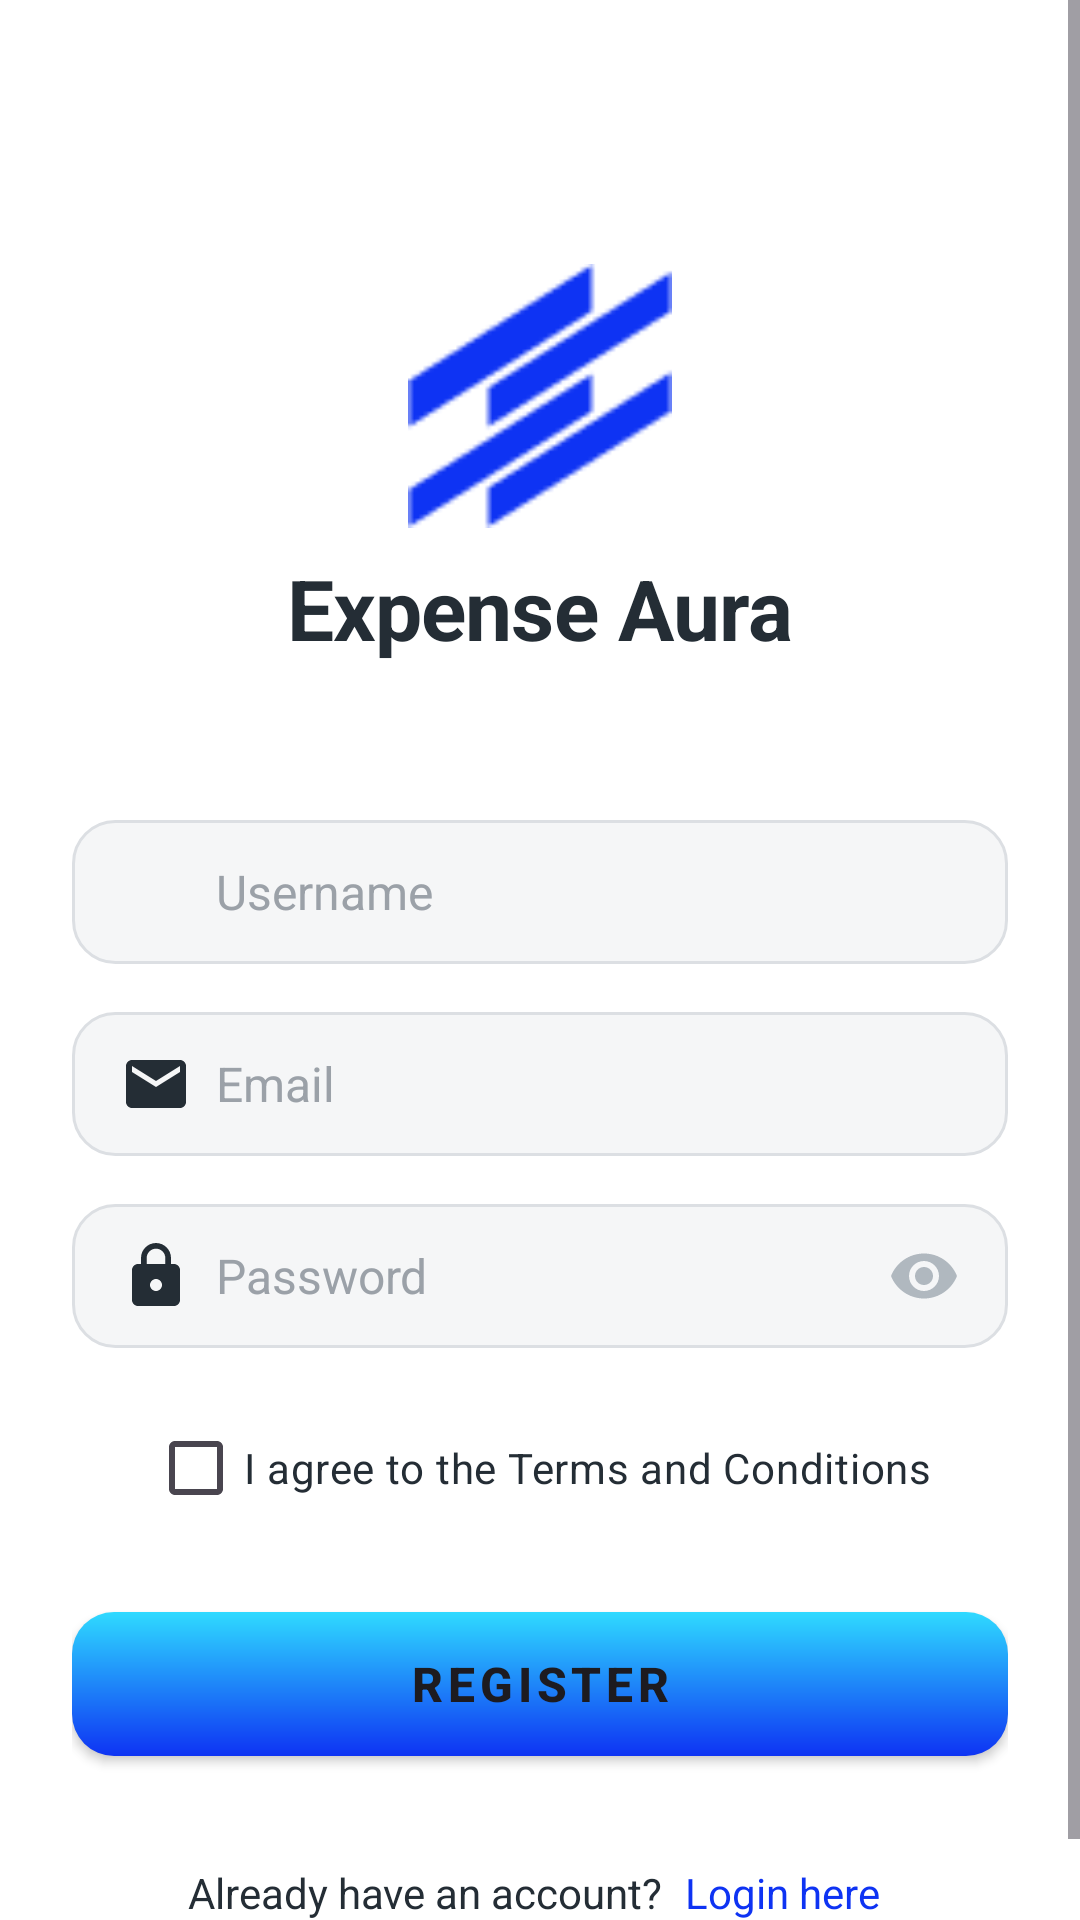

Write the Android layout XML for this screen, with the resource values it uses.
<!-- AndroidManifest.xml: application theme Theme.ExpenseAura -->
<!-- res/layout/activity_register.xml -->
<?xml version="1.0" encoding="utf-8"?>
<ScrollView
    xmlns:android="http://schemas.android.com/apk/res/android"
    xmlns:app="http://schemas.android.com/apk/res-auto"
    xmlns:tools="http://schemas.android.com/tools"
    android:id="@+id/main"
    android:layout_width="match_parent"
    android:layout_height="match_parent"
    android:background="@color/colorWhite"
    android:fillViewport="true"
    tools:context=".RegisterActivity">

<LinearLayout
    android:layout_width="match_parent"
    android:layout_height="wrap_content"
    android:orientation="vertical"
    android:padding="24dp"
    android:gravity="center">

    
    <LinearLayout
        android:layout_width="wrap_content"
        android:layout_height="wrap_content"
        android:orientation="vertical"
        android:gravity="center"
        android:layout_marginTop="64dp"
        android:layout_marginBottom="52dp">

        <ImageView
            android:layout_width="88dp"
            android:layout_height="88dp"
            android:layout_marginBottom="8dp"
            android:src="@drawable/logo_aura"
            android:contentDescription="@string/logo" />

        <TextView
            android:layout_width="wrap_content"
            android:layout_height="wrap_content"
            android:text="Expense Aura"
            android:textSize="28dp"
            android:textStyle="bold"
            android:textColor="#242D35"
            android:fontFamily="sans-serif"
            android:letterSpacing="-0.01" />

    </LinearLayout>

    
    <LinearLayout
        android:layout_width="match_parent"
        android:layout_height="48dp"
        android:layout_marginBottom="16dp"
        android:background="@drawable/input_background"
        android:gravity="center_vertical"
        android:orientation="horizontal"
        android:paddingHorizontal="16dp">

        <ImageView
            android:layout_width="24dp"
            android:layout_height="24dp"
            android:layout_marginEnd="8dp"
            android:src="@drawable/ic_person"
            android:contentDescription="Username"
            app:tint="#242D35" />

        <EditText
            android:id="@+id/etUsername"
            android:layout_width="0dp"
            android:layout_height="match_parent"
            android:layout_weight="1"
            android:background="@null"
            android:hint="Username"
            android:textColorHint="#9BA1A8"
            android:textColor="#242D35"
            android:textSize="16sp"
            android:inputType="text" />

    </LinearLayout>

    
    <LinearLayout
        android:layout_width="match_parent"
        android:layout_height="48dp"
        android:layout_marginBottom="16dp"
        android:background="@drawable/input_background"
        android:gravity="center_vertical"
        android:orientation="horizontal"
        android:paddingHorizontal="16dp">

        <ImageView
            android:layout_width="24dp"
            android:layout_height="24dp"
            android:layout_marginEnd="8dp"
            android:src="@drawable/ic_mail"
            android:contentDescription="Email"
            app:tint="#242D35" />

        <EditText
            android:id="@+id/etEmail"
            android:layout_width="0dp"
            android:layout_height="match_parent"
            android:layout_weight="1"
            android:background="@null"
            android:hint="Email"
            android:textColorHint="#9BA1A8"
            android:textColor="#242D35"
            android:textSize="16sp"
            android:inputType="textEmailAddress" />

    </LinearLayout>

    
    <LinearLayout
        android:layout_width="match_parent"
        android:layout_height="48dp"
        android:layout_marginBottom="16dp"
        android:background="@drawable/input_background"
        android:gravity="center_vertical"
        android:orientation="horizontal"
        android:paddingHorizontal="16dp">

        <ImageView
            android:layout_width="24dp"
            android:layout_height="24dp"
            android:layout_marginEnd="8dp"
            android:src="@drawable/ic_lock"
            android:contentDescription="Password"
            app:tint="#242D35" />

        <EditText
            android:id="@+id/etPassword"
            android:layout_width="0dp"
            android:layout_height="match_parent"
            android:layout_weight="1"
            android:background="@null"
            android:hint="Password"
            android:textColorHint="#9BA1A8"
            android:textColor="#242D35"
            android:textSize="16sp"
            android:inputType="textPassword" />

        <ImageView
            android:id="@+id/ivPasswordToggle"
            android:layout_width="24dp"
            android:layout_height="24dp"
            android:src="@drawable/ic_eye"
            android:contentDescription="Toggle Password Visibility"
            app:tint="#B0B8BF"
            android:clickable="true"
            android:focusable="true" />

    </LinearLayout>

    
    <CheckBox
        android:id="@+id/cbTerms"
        android:layout_width="wrap_content"
        android:layout_height="wrap_content"
        android:text="I agree to the Terms and Conditions"
        android:textColor="#242D35"
        android:textSize="14sp"
        android:layout_marginBottom="24dp" />

    
    <Button
        android:id="@+id/btnRegister"
        android:layout_width="match_parent"
        android:layout_height="48dp"
        android:layout_marginBottom="16dp"
        android:background="@drawable/login_button_background"
        android:text="Register"
        android:textSize="16sp"
        android:textStyle="bold"
        android:letterSpacing="0.1"
        android:elevation="12dp" />

    
    <LinearLayout
        android:layout_width="wrap_content"
        android:layout_height="wrap_content"
        android:orientation="horizontal"
        android:layout_marginTop="16dp">

        <TextView
            android:layout_width="wrap_content"
            android:layout_height="wrap_content"
            android:text="Already have an account? "
            android:textColor="#242D35"
            android:textSize="14sp" />

        <TextView
            android:id="@+id/tvLogin"
            android:layout_width="wrap_content"
            android:layout_height="wrap_content"
            android:text="Login here"
            android:textColor="#0E33F3"
            android:textSize="14sp"
            android:clickable="true"
            android:focusable="true"
            android:padding="4dp" />

    </LinearLayout>

</LinearLayout>

</ScrollView>
<!-- resources referenced by this layout -->
<resources>
  <color name="colorWhite">#FFFFFF</color>
  <!-- drawable ic_eye (drawable) -->
  <?xml version="1.0" encoding="utf-8"?>
  <vector xmlns:android="http://schemas.android.com/apk/res/android"
      android:width="24dp"
      android:height="24dp"
      android:viewportWidth="24"
      android:viewportHeight="24">
  
      
      <path
          android:fillColor="#B0B8BF"
          android:pathData="M12,4.5C7,4.5 2.73,7.61 1,12c1.73,4.39 6,7.5 11,7.5s9.27,-3.11 11,-7.5c-1.73,-4.39 -6,-7.5 -11,-7.5zM12,17c-2.76,0 -5,-2.24 -5,-5s2.24,-5 5,-5 5,2.24 5,5 -2.24,5 -5,5zM12,9c-1.66,0 -3,1.34 -3,3s1.34,3 3,3 3,-1.34 3,-3 -1.34,-3 -3,-3z" />
  
  </vector>
  <!-- drawable ic_lock (drawable) -->
  <?xml version="1.0" encoding="utf-8"?>
  <vector xmlns:android="http://schemas.android.com/apk/res/android"
      android:width="24dp"
      android:height="24dp"
      android:viewportWidth="24"
      android:viewportHeight="24">
  
      <path
          android:fillColor="@android:color/white"
          android:pathData="M18,8h-1V6c0,-2.76 -2.24,-5 -5,-5S7,3.24 7,6v2H6c-1.1,0 -2,0.9 -2,2v10c0,1.1 0.9,2 2,2h12c1.1,0 2,-0.9 2,-2V10c0,-1.1 -0.9,-2 -2,-2zM12,17c-1.1,0 -2,-0.9 -2,-2s0.9,-2 2,-2 2,0.9 2,2 -0.9,2 -2,2zM15.1,8H8.9V6c0,-1.71 1.39,-3.1 3.1,-3.1 1.71,0 3.1,1.39 3.1,3.1v2z" />
  
  </vector>
  <!-- drawable ic_mail (drawable) -->
  <?xml version="1.0" encoding="utf-8"?>
  <vector xmlns:android="http://schemas.android.com/apk/res/android"
      android:width="24dp" android:height="24dp"
      android:viewportWidth="24" android:viewportHeight="24">
      <path
          android:fillColor="#000000"
          android:pathData="M20 4H4c-1.1 0-2 .9-2 2v12c0 1.1.9 2 2 2h16c1.1 0 2-.9 2-2V6c0-1.1-.9-2-2-2zm0 4l-8 5-8-5V6l8 5 8-5v2z"/>
  </vector>
  <!-- drawable input_background (drawable) -->
  <?xml version="1.0" encoding="utf-8"?>
  <shape xmlns:android="http://schemas.android.com/apk/res/android">
      <solid android:color="#F5F6F7" />
      <stroke android:width="1dp" android:color="#DCDFE3" />
      <corners android:radius="14dp" />
  </shape>
  <!-- drawable login_button_background (drawable) -->
  <?xml version="1.0" encoding="utf-8"?>
  <shape xmlns:android="http://schemas.android.com/apk/res/android">
      <gradient
          android:startColor="#2FDAFF"
          android:endColor="#0E33F3"
          android:angle="222" />
      <corners android:radius="14dp" />
  </shape>
  <!-- drawable logo_aura: png bitmap (drawable, 1215 bytes) -->
  <string name="logo">ExpenseAura Logo</string>
  <style name="Theme.ExpenseAura" parent="Base.Theme.ExpenseAura" />
  <style name="Base.Theme.ExpenseAura" parent="Theme.Material3.DayNight.NoActionBar">
          
          
      </style>
</resources>
